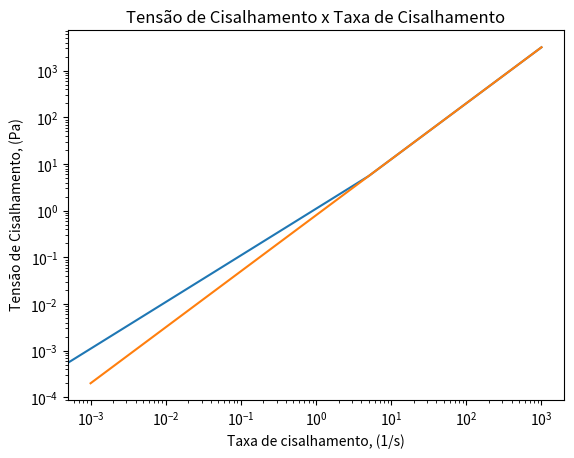

This figure's Python source:
# Modelos Reológicos Fluidos não Newtonianos
# Lei de Potência (Funções)
# Tensão de Cisalhamento

import matplotlib.pyplot as plt
import numpy as np

# Lei de Potência

def TensaoCisalhamento(m,n):
    Tcis = np.linspace(0,1000,200)
    Tau = m*Tcis**n
    plt.plot(Tcis,Tau)
    plt.title("Tensão de Cisalhamento x Taxa de Cisalhamento")
    plt.xlabel("Taxa de cisalhamento, (1/s)")
    plt.ylabel(" Tensão de Cisalhamento, (Pa)")
    plt.show()
    return Tau


def TensaoCisalhamentolog(m,n):
    Tcis = np.linspace(0.001,1000,200)
    Tau = m*Tcis**n
    plt.loglog(Tcis,Tau)
    plt.title("Tensão de Cisalhamento x Taxa de Cisalhamento")
    plt.xlabel("Taxa de cisalhamento, (1/s)")
    plt.ylabel(" Tensão de Cisalhamento, (Pa)")
    plt.show()
    return Tau

TensaoCisalhamento(0.8,1.2)
TensaoCisalhamentolog(0.8,1.2)